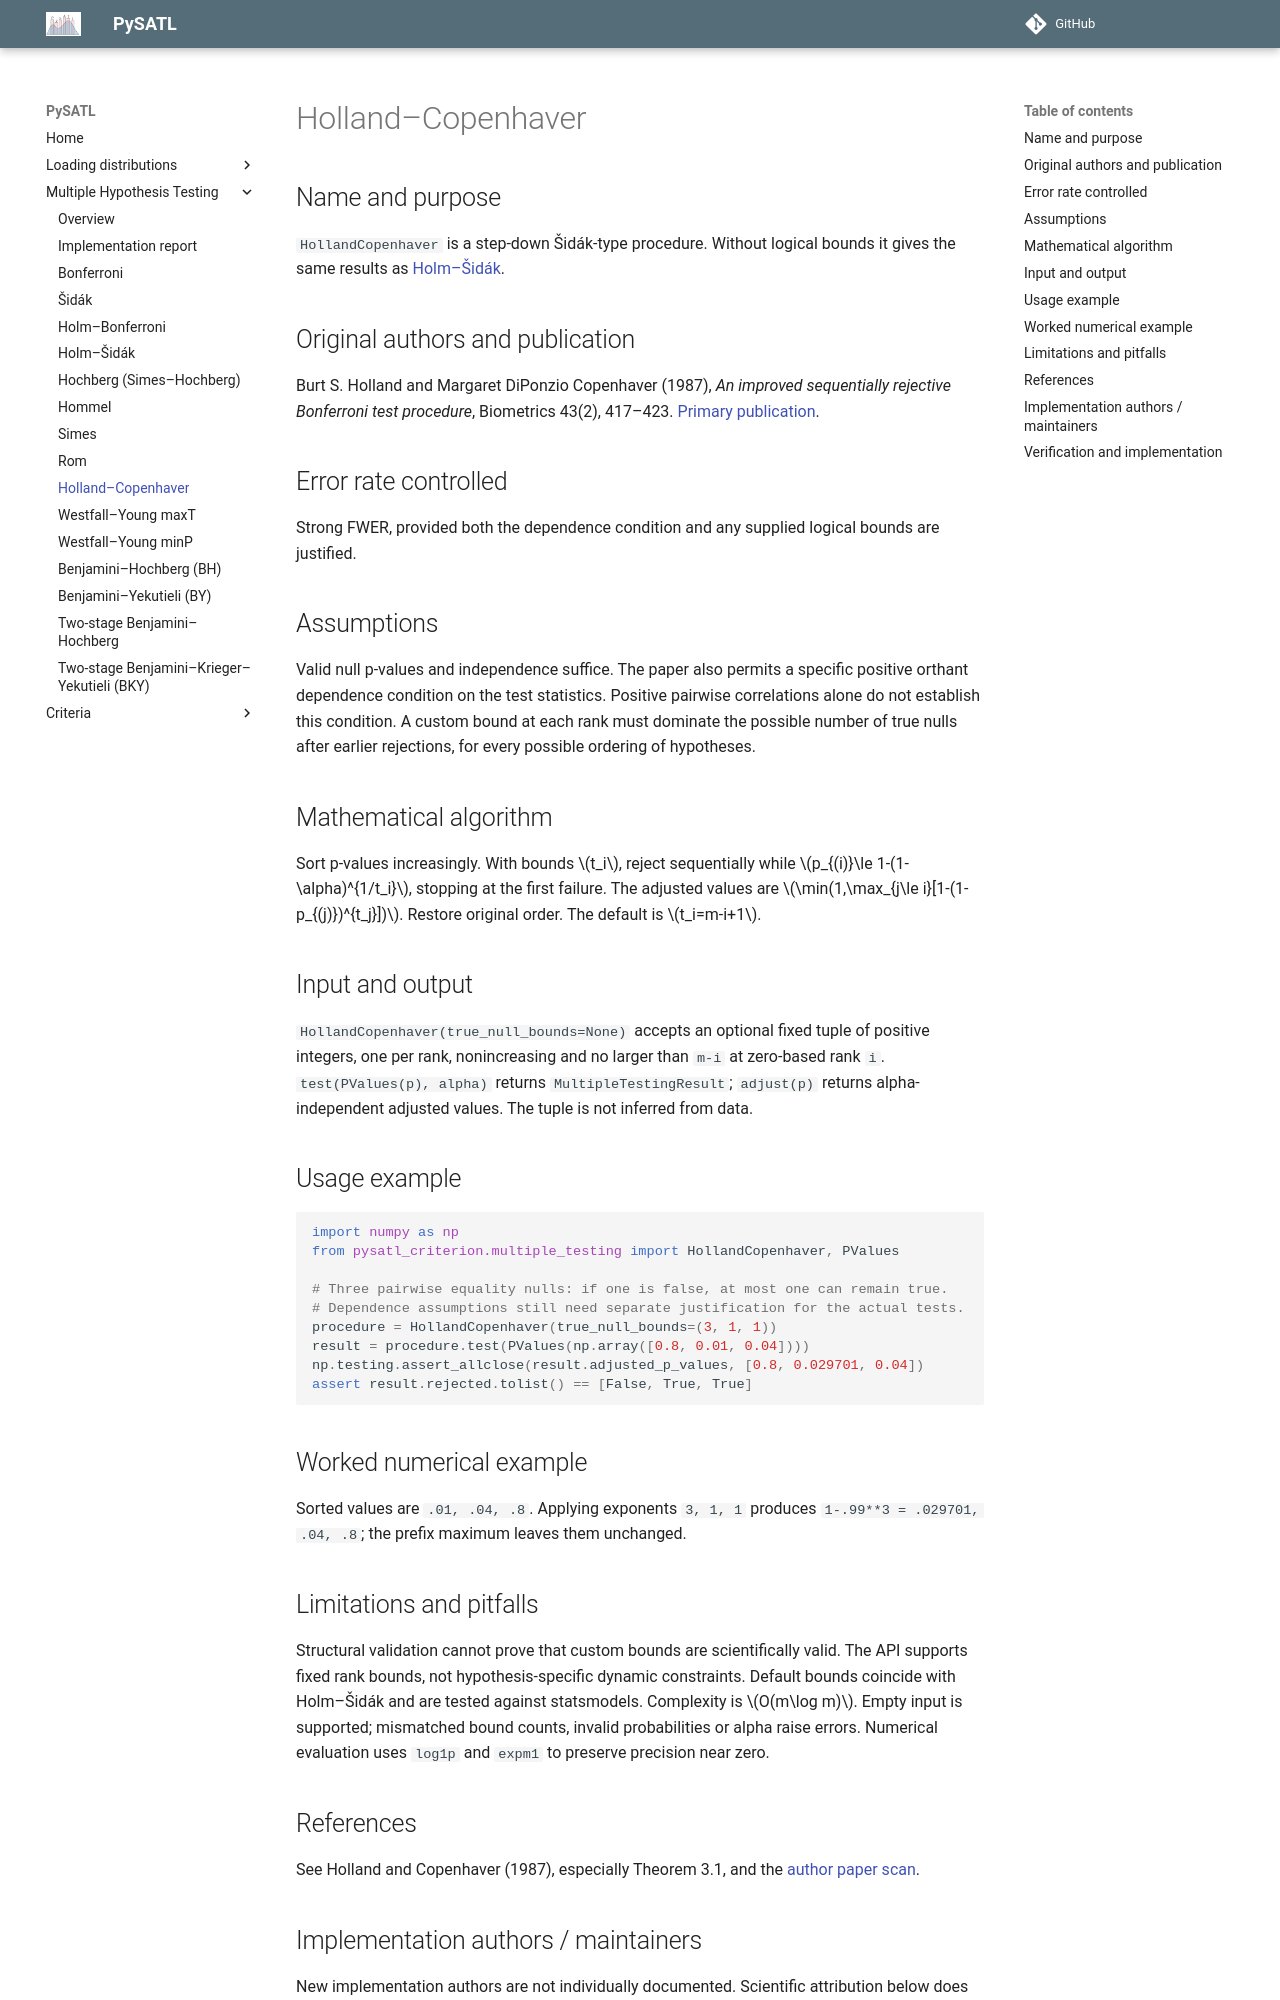

repository: PySATL/pysatl-criterion · page: en/main/multiple_testing/holland_copenhaver/index.html · generator: mkdocs

# Holland–Copenhaver

## Name and purpose

`HollandCopenhaver` is a step-down Šidák-type procedure. Without logical bounds
it gives the same results as [Holm–Šidák](holm_sidak.md).

## Original authors and publication

Burt S. Holland and Margaret DiPonzio Copenhaver (1987), *An improved sequentially
rejective Bonferroni test procedure*, Biometrics 43(2), 417–423.
[Primary publication](https://doi.org/10.2307/2531823).

## Error rate controlled

Strong FWER, provided both the dependence condition and any supplied logical
bounds are justified.

## Assumptions

Valid null p-values and independence suffice. The paper also permits a specific
positive orthant dependence condition on the test statistics. Positive pairwise
correlations alone do not establish this condition.
A custom bound at each rank must dominate the possible number of true nulls after
earlier rejections, for every possible ordering of hypotheses.

## Mathematical algorithm

Sort p-values increasingly. With bounds $t_i$, reject sequentially while
$p_{(i)}\le 1-(1-\alpha)^{1/t_i}$, stopping at the first failure.
The adjusted values are $\min(1,\max_{j\le i}[1-(1-p_{(j)})^{t_j}])$.
Restore original order. The default is $t_i=m-i+1$.

## Input and output

`HollandCopenhaver(true_null_bounds=None)` accepts an optional fixed tuple of
positive integers, one per rank, nonincreasing and no larger than `m-i` at zero-based
rank `i`. `test(PValues(p), alpha)` returns `MultipleTestingResult`; `adjust(p)`
returns alpha-independent adjusted values. The tuple is not inferred from data.

## Usage example

```python
import numpy as np
from pysatl_criterion.multiple_testing import HollandCopenhaver, PValues

# Three pairwise equality nulls: if one is false, at most one can remain true.
# Dependence assumptions still need separate justification for the actual tests.
procedure = HollandCopenhaver(true_null_bounds=(3, 1, 1))
result = procedure.test(PValues(np.array([0.8, 0.01, 0.04])))
np.testing.assert_allclose(result.adjusted_p_values, [0.8, 0.029701, 0.04])
assert result.rejected.tolist() == [False, True, True]
```

## Worked numerical example

Sorted values are `.01, .04, .8`. Applying exponents `3, 1, 1` produces
`1-.99**3 = .029701, .04, .8`; the prefix maximum leaves them unchanged.

## Limitations and pitfalls

Structural validation cannot prove that custom bounds are scientifically valid.
The API supports fixed rank bounds, not hypothesis-specific dynamic constraints.
Default bounds coincide with Holm–Šidák and are tested against statsmodels.
Complexity is $O(m\log m)$. Empty input is supported; mismatched bound counts,
invalid probabilities or alpha raise errors. Numerical evaluation uses `log1p`
and `expm1` to preserve precision near zero.

## References

See Holland and Copenhaver (1987), especially Theorem 3.1, and the
[author paper scan](https://sci2s.ugr.es/keel/pdf/algorithm/articulo/1987-Holland-BIO.pdf).
